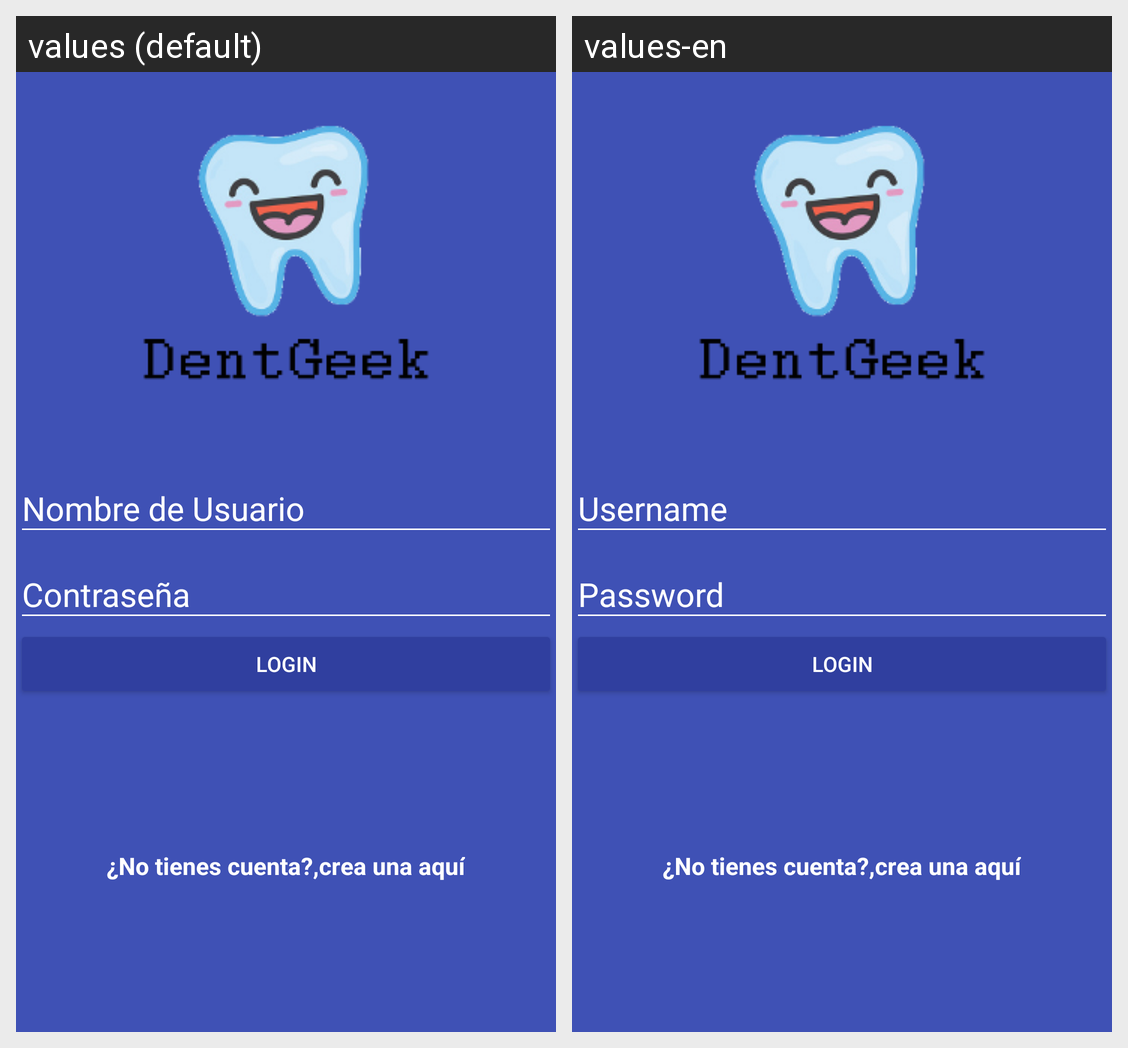

This grid shows one Android layout under two languages. Give, for every string resource on the screen, its name, the default text and each shown locale's text.
Android screen res/layout/activity_login.xml rendered under 2 locales, left to right: values (default), values-en. Device: Nexus 5 (rendered at 1080×1920; each locale shown at half size, 540×960, under a caption strip naming it); theme AppTheme.
Strings drawn on this screen, with the default value and each locale's value (text and hints the layout hard-codes, and strings that could not be matched under every locale, appear in the picture but are not listed):

hint_username
  values: Nombre de Usuario
  values-en: Username

hint_password
  values: Contraseña
  values-en: Password

text_button_login
  values: Login
  values-en: Login

dont_have_account
  values: ¿No tienes cuenta?,
  values-en: ¿No tienes cuenta?,  [not translated; the default value is used]

create_here
  values: crea una aquí
  values-en: crea una aquí  [not translated; the default value is used]
